Dataset: image_dataset (GitHub, Sabhanya/ai-based-recommendation-system). Classes: amaranthus, apple, arecanut, banana, black gram, brinjal, cabbage, carrot, cashew, cauliflower, chickpea, chilli, coconut, coffee, coriander, cotton, fenugreek, grapes, groundnut, guava, jasmine, jute, kidney beans, lentil, maize, mango, millet, mint, moth beans, mung bean, muskmelon, okra, onion, orange, papaya, pigeon peas, pomegranate, potato, radish, rice, sorghum, spinach, sugarcane, tea, tobacco, tomato, watermelon, wheat.

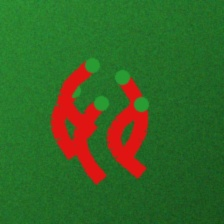
Label: chilli

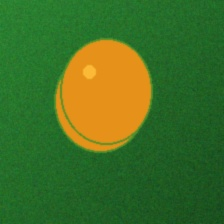
Label: papaya

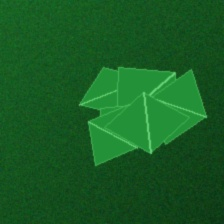
Label: mint

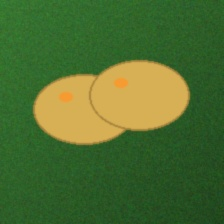
Label: muskmelon

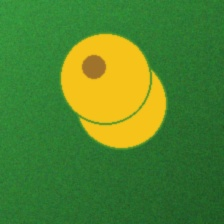
Label: maize

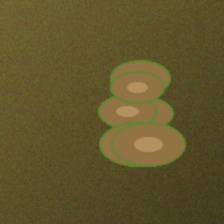
Label: moth beans
